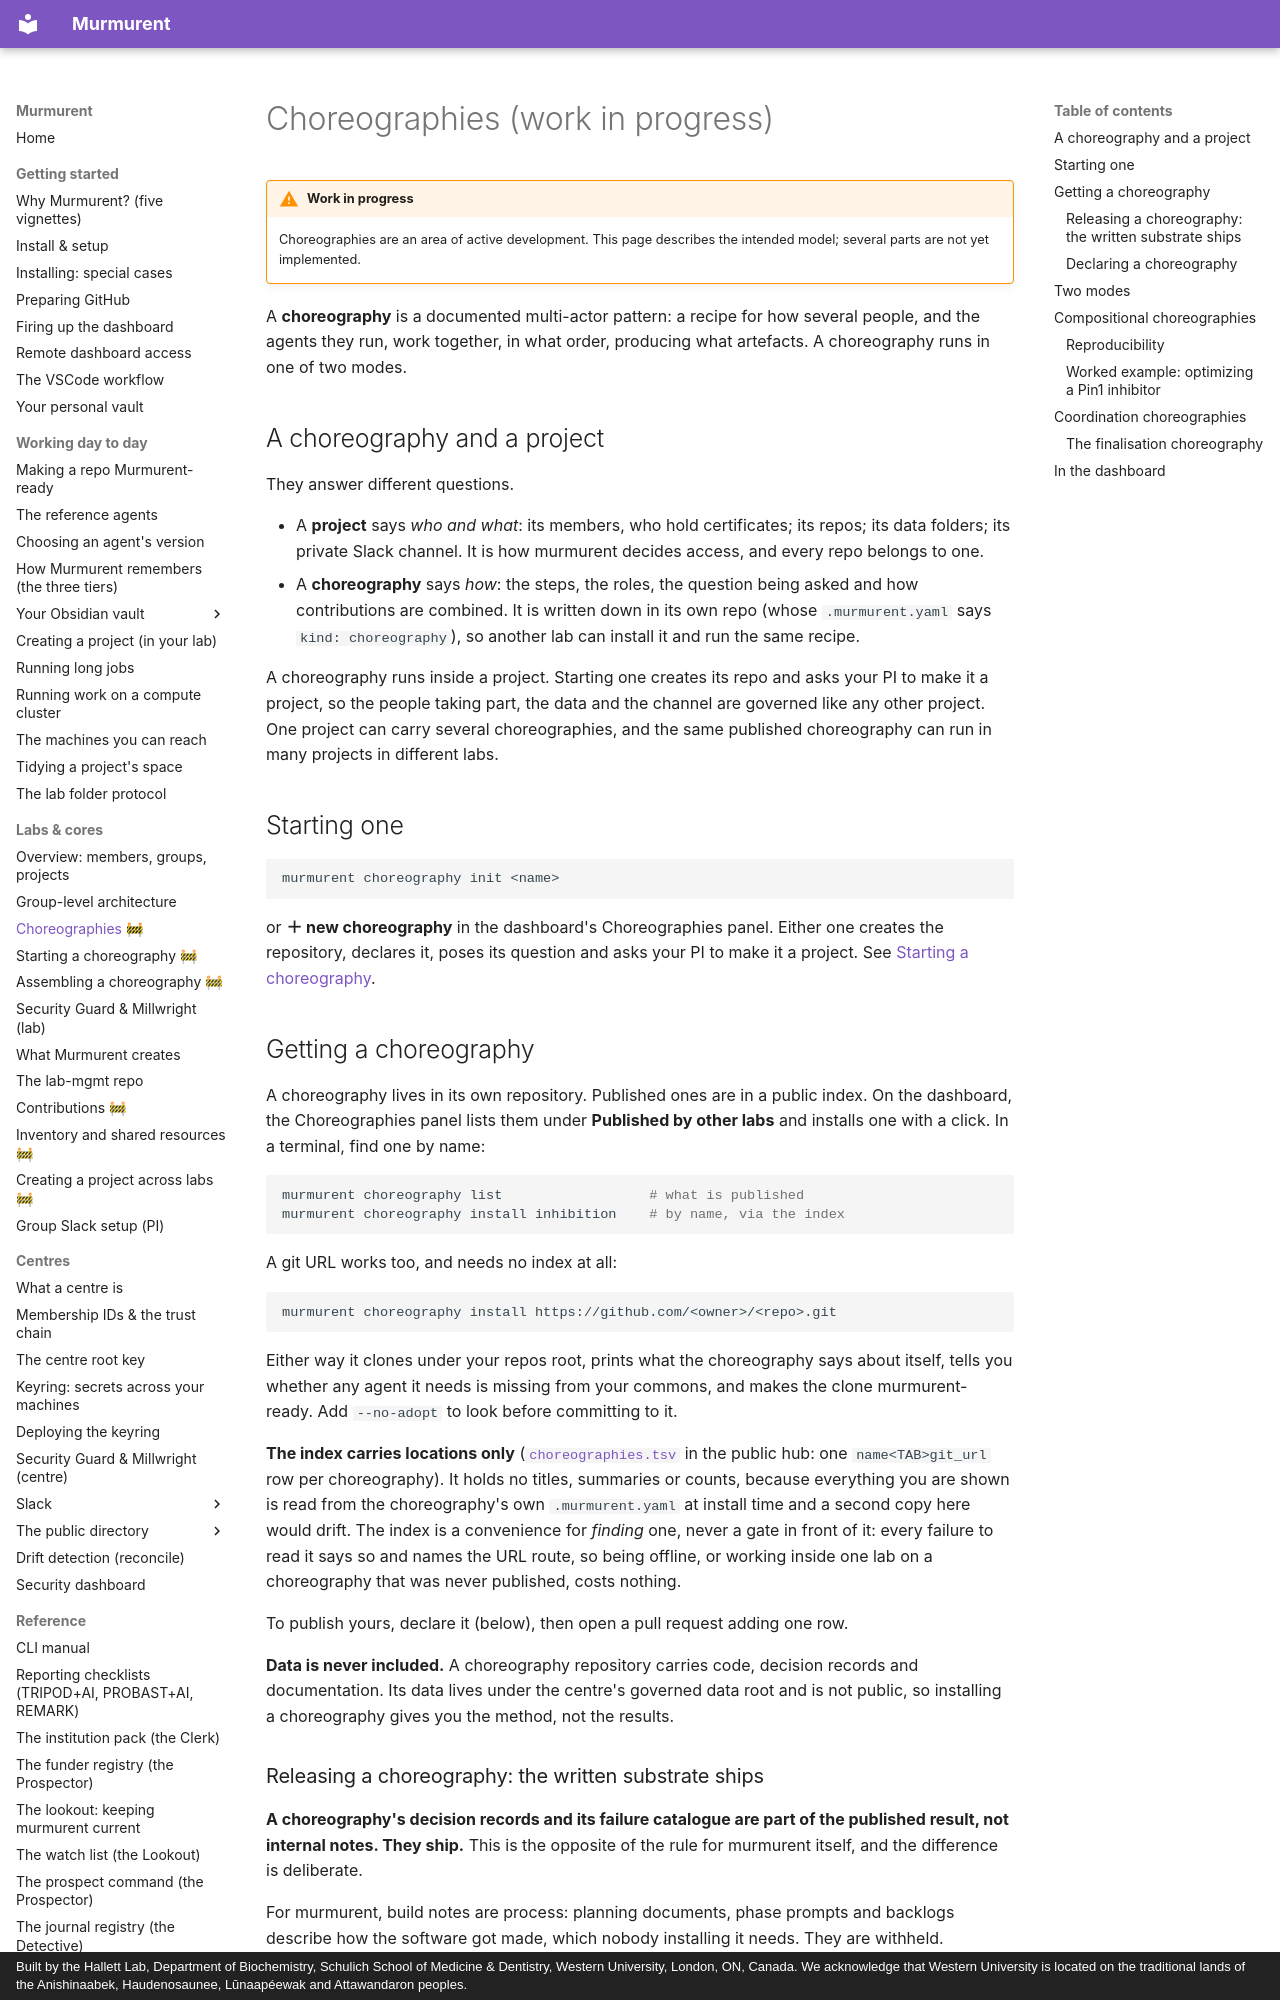

repository: hallettmiket/murmurent_dev · page: choreography/index.html · generator: mkdocs · copyright: Built by the Hallett Lab, Department of Biochemistry, Schulich School of Medicine & Dentistry, Western University, London, ON, Canada. We acknowledge that Western University is located on the traditional lands of the Anishinaabek, Haudenosaunee, Lūnaapéewak and Attawandaron peoples.

# Choreographies (work in progress)

!!! warning "Work in progress"
    Choreographies are an area of active development. This page describes the
    intended model; several parts are not yet implemented.

A **choreography** is a documented multi-actor pattern: a recipe for how
several people, and the agents they run, work together, in what order,
producing what artefacts. A choreography runs in one of two modes.

## A choreography and a project

They answer different questions.

- A **project** says *who and what*: its members, who hold certificates; its
  repos; its data folders; its private Slack channel. It is how murmurent
  decides access, and every repo belongs to one.
- A **choreography** says *how*: the steps, the roles, the question being
  asked and how contributions are combined. It is written down in its own
  repo (whose `.murmurent.yaml` says `kind: choreography`), so another lab can
  install it and run the same recipe.

A choreography runs inside a project. Starting one creates its repo and asks
your PI to make it a project, so the people taking part, the data and the
channel are governed like any other project. One project can carry several
choreographies, and the same published choreography can run in many projects
in different labs.

## Starting one

```bash
murmurent choreography init <name>
```

or **＋ new choreography** in the dashboard's Choreographies panel. Either one
creates the repository, declares it, poses its question and asks your PI to make
it a project. See [Starting a choreography](starting_a_choreography.md).

## Getting a choreography

A choreography lives in its own repository. Published ones are in a public
index. On the dashboard, the Choreographies panel lists them under
**Published by other labs** and installs one with a click. In a terminal, find
one by name:

```bash
murmurent choreography list                  # what is published
murmurent choreography install inhibition    # by name, via the index
```

A git URL works too, and needs no index at all:

```bash
murmurent choreography install https://github.com/<owner>/<repo>.git
```

Either way it clones under your repos root, prints what the choreography says
about itself, tells you whether any agent it needs is missing from your commons,
and makes the clone murmurent-ready. Add `--no-adopt` to look before committing
to it.

**The index carries locations only** ([`choreographies.tsv`][index] in the
public hub: one `name<TAB>git_url` row per choreography). It holds no titles,
summaries or counts, because everything you are shown is read from the
choreography's own `.murmurent.yaml` at install time and a second copy here
would drift. The index is a convenience for *finding* one, never a gate in
front of it: every failure to read it says so and names the URL route, so being
offline, or working inside one lab on a choreography that was never published,
costs nothing.

To publish yours, declare it (below), then open a pull request adding one row.

[index]: https://github.com/hallettmiket/murmurent_public/blob/main/choreographies.tsv

**Data is never included.** A choreography repository carries code, decision
records and documentation. Its data lives under the centre's governed data root
and is not public, so installing a choreography gives you the method, not the
results.
